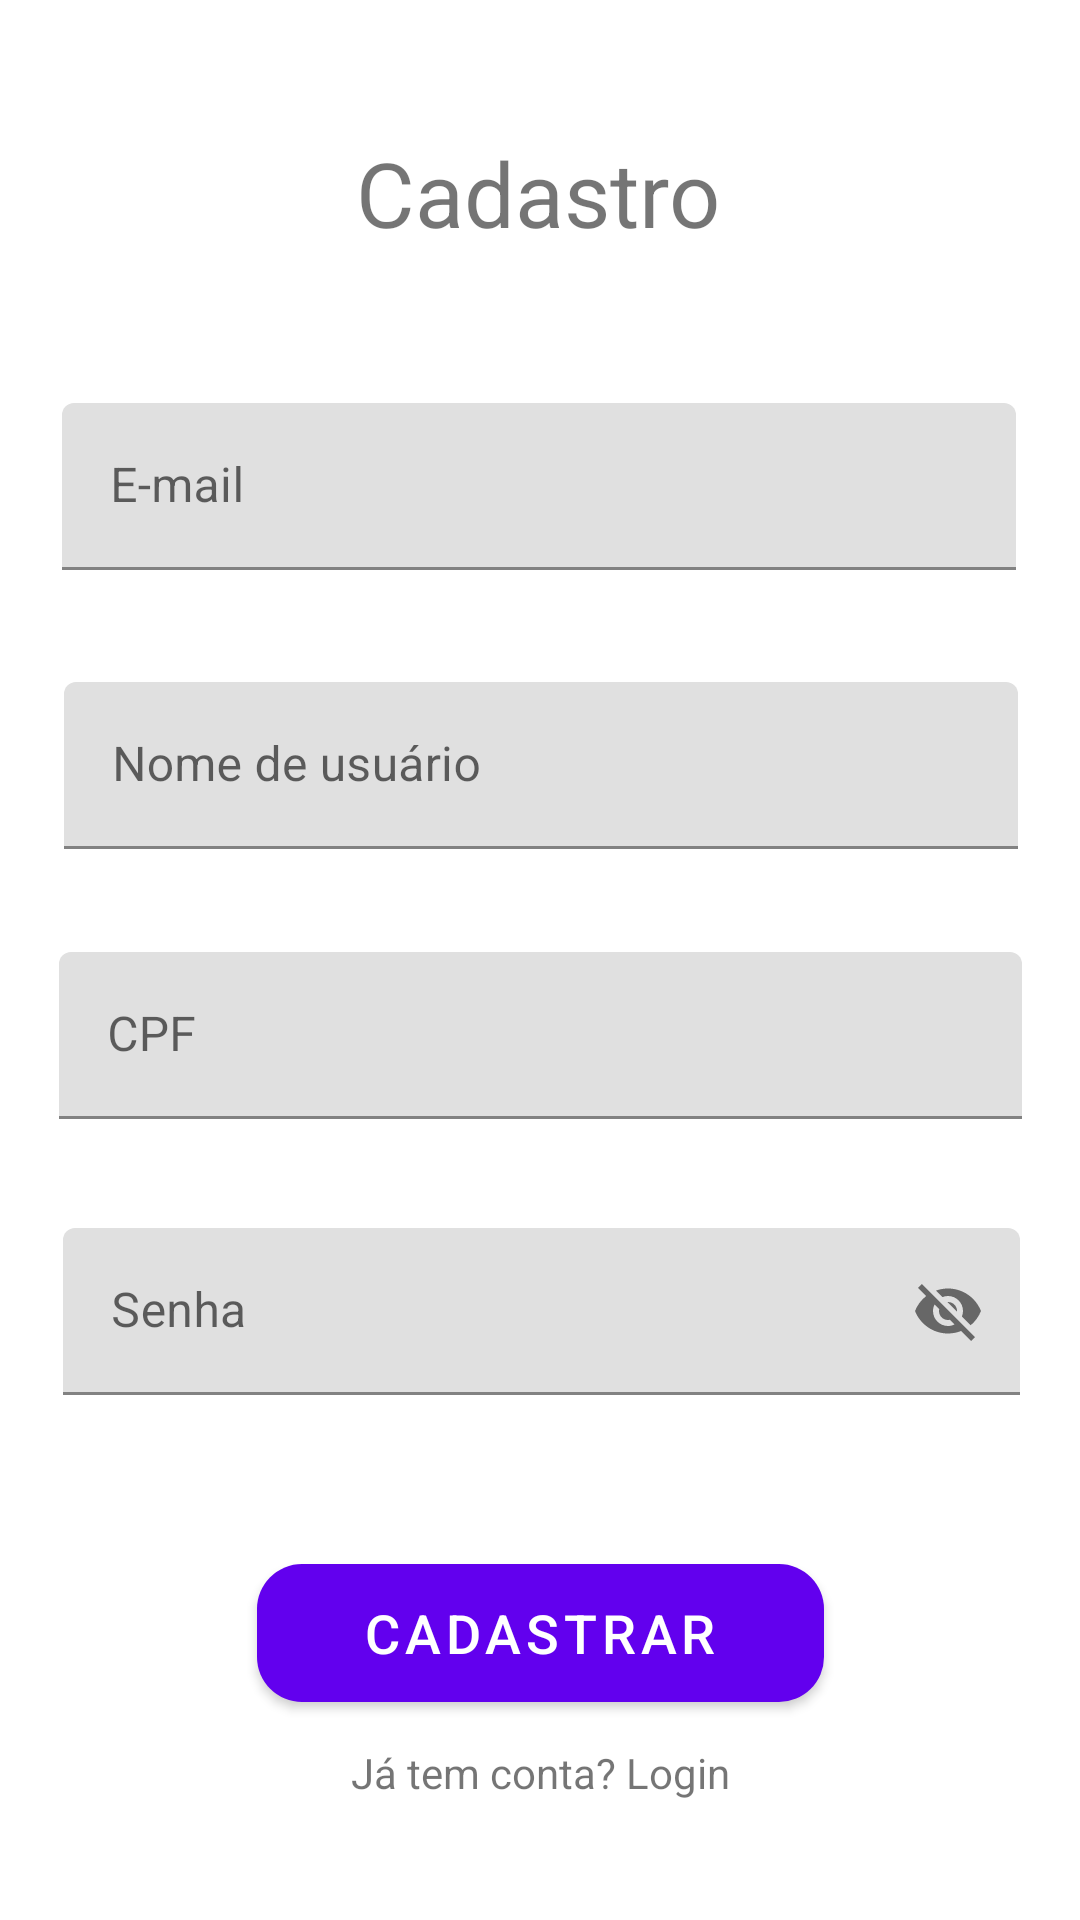

Android layout source for this screen:
<!-- AndroidManifest.xml: application theme AppTheme -->
<!-- res/layout/fragment_cadastro.xml -->
<?xml version="1.0" encoding="utf-8"?>
<androidx.constraintlayout.widget.ConstraintLayout xmlns:android="http://schemas.android.com/apk/res/android"
    xmlns:app="http://schemas.android.com/apk/res-auto"
    xmlns:tools="http://schemas.android.com/tools"
    android:id="@+id/container"
    android:layout_width="match_parent"
    android:layout_height="match_parent"
    android:paddingLeft="@dimen/fragment_horizontal_margin"
    android:paddingTop="@dimen/fragment_vertical_margin"
    android:paddingRight="@dimen/fragment_horizontal_margin"
    android:paddingBottom="@dimen/fragment_vertical_margin"
    tools:context=".CadastroFragment">

    <Button
        android:id="@+id/button"
        android:layout_width="189dp"
        android:layout_height="58dp"
        android:layout_marginTop="40dp"
        android:text="Cadastrar"
        android:textSize="18sp"
        app:cornerRadius="15sp"
        app:layout_constraintEnd_toEndOf="parent"
        app:layout_constraintStart_toStartOf="parent"
        app:layout_constraintTop_toBottomOf="@+id/textInputLayout4" />

    <com.google.android.material.textfield.TextInputLayout
        android:id="@+id/textInputLayout2"
        android:layout_width="318dp"
        android:layout_height="69dp"
        android:layout_marginTop="50dp"
        android:hint="E-mail"
        app:hintAnimationEnabled="true"
        app:layout_constraintEnd_toEndOf="parent"
        app:layout_constraintHorizontal_bias="0.491"
        app:layout_constraintStart_toStartOf="parent"
        app:layout_constraintTop_toBottomOf="@+id/textView">

        <com.google.android.material.textfield.TextInputEditText
            android:id="@+id/email"
            android:layout_width="match_parent"
            android:layout_height="wrap_content" />
    </com.google.android.material.textfield.TextInputLayout>

    <TextView
        android:id="@+id/textView"
        android:layout_width="wrap_content"
        android:layout_height="wrap_content"
        android:layout_marginTop="44dp"
        android:text="Cadastro"
        android:textSize="30sp"
        app:layout_constraintEnd_toEndOf="parent"
        app:layout_constraintHorizontal_bias="0.498"
        app:layout_constraintStart_toStartOf="parent"
        app:layout_constraintTop_toTopOf="parent" />

    <com.google.android.material.textfield.TextInputLayout
        android:id="@+id/textInputLayout3"
        android:layout_width="318dp"
        android:layout_height="66dp"
        android:layout_marginTop="24dp"
        android:hint="Nome de usuário"
        app:hintAnimationEnabled="true"
        app:layout_constraintEnd_toEndOf="parent"
        app:layout_constraintHorizontal_bias="0.508"
        app:layout_constraintStart_toStartOf="parent"
        app:layout_constraintTop_toBottomOf="@+id/textInputLayout2">

        <com.google.android.material.textfield.TextInputEditText
            android:id="@+id/username"
            android:layout_width="match_parent"
            android:layout_height="wrap_content" />
    </com.google.android.material.textfield.TextInputLayout>

    <com.google.android.material.textfield.TextInputLayout
        android:id="@+id/textInputLayout4"
        android:layout_width="319dp"
        android:layout_height="66dp"
        android:layout_marginTop="24dp"
        android:hint="Senha"
        app:layout_constraintEnd_toEndOf="parent"
        app:layout_constraintHorizontal_bias="0.516"
        app:layout_constraintStart_toStartOf="parent"
        app:layout_constraintTop_toBottomOf="@+id/textInputLayout5"
        app:passwordToggleEnabled="true">

        <com.google.android.material.textfield.TextInputEditText
            android:id="@+id/password"
            android:layout_width="match_parent"
            android:layout_height="wrap_content" />
    </com.google.android.material.textfield.TextInputLayout>

    <TextView
        android:id="@+id/direcionar"
        android:layout_width="wrap_content"
        android:layout_height="wrap_content"
        android:layout_marginTop="8dp"
        android:text="Já tem conta? Login"
        app:layout_constraintEnd_toEndOf="parent"
        app:layout_constraintStart_toStartOf="parent"
        app:layout_constraintTop_toBottomOf="@+id/button" />

    <com.google.android.material.textfield.TextInputLayout
        android:id="@+id/textInputLayout5"
        android:layout_width="321dp"
        android:layout_height="68dp"
        android:layout_marginTop="24dp"
        android:hint="CPF"
        app:hintAnimationEnabled="true"
        app:layout_constraintEnd_toEndOf="parent"
        app:layout_constraintStart_toStartOf="parent"
        app:layout_constraintTop_toBottomOf="@+id/textInputLayout3">

        <com.google.android.material.textfield.TextInputEditText
            android:id="@+id/cpf"
            android:layout_width="match_parent"
            android:layout_height="wrap_content" />
    </com.google.android.material.textfield.TextInputLayout>

</androidx.constraintlayout.widget.ConstraintLayout>
<!-- resources referenced by this layout -->
<resources>

</resources>
